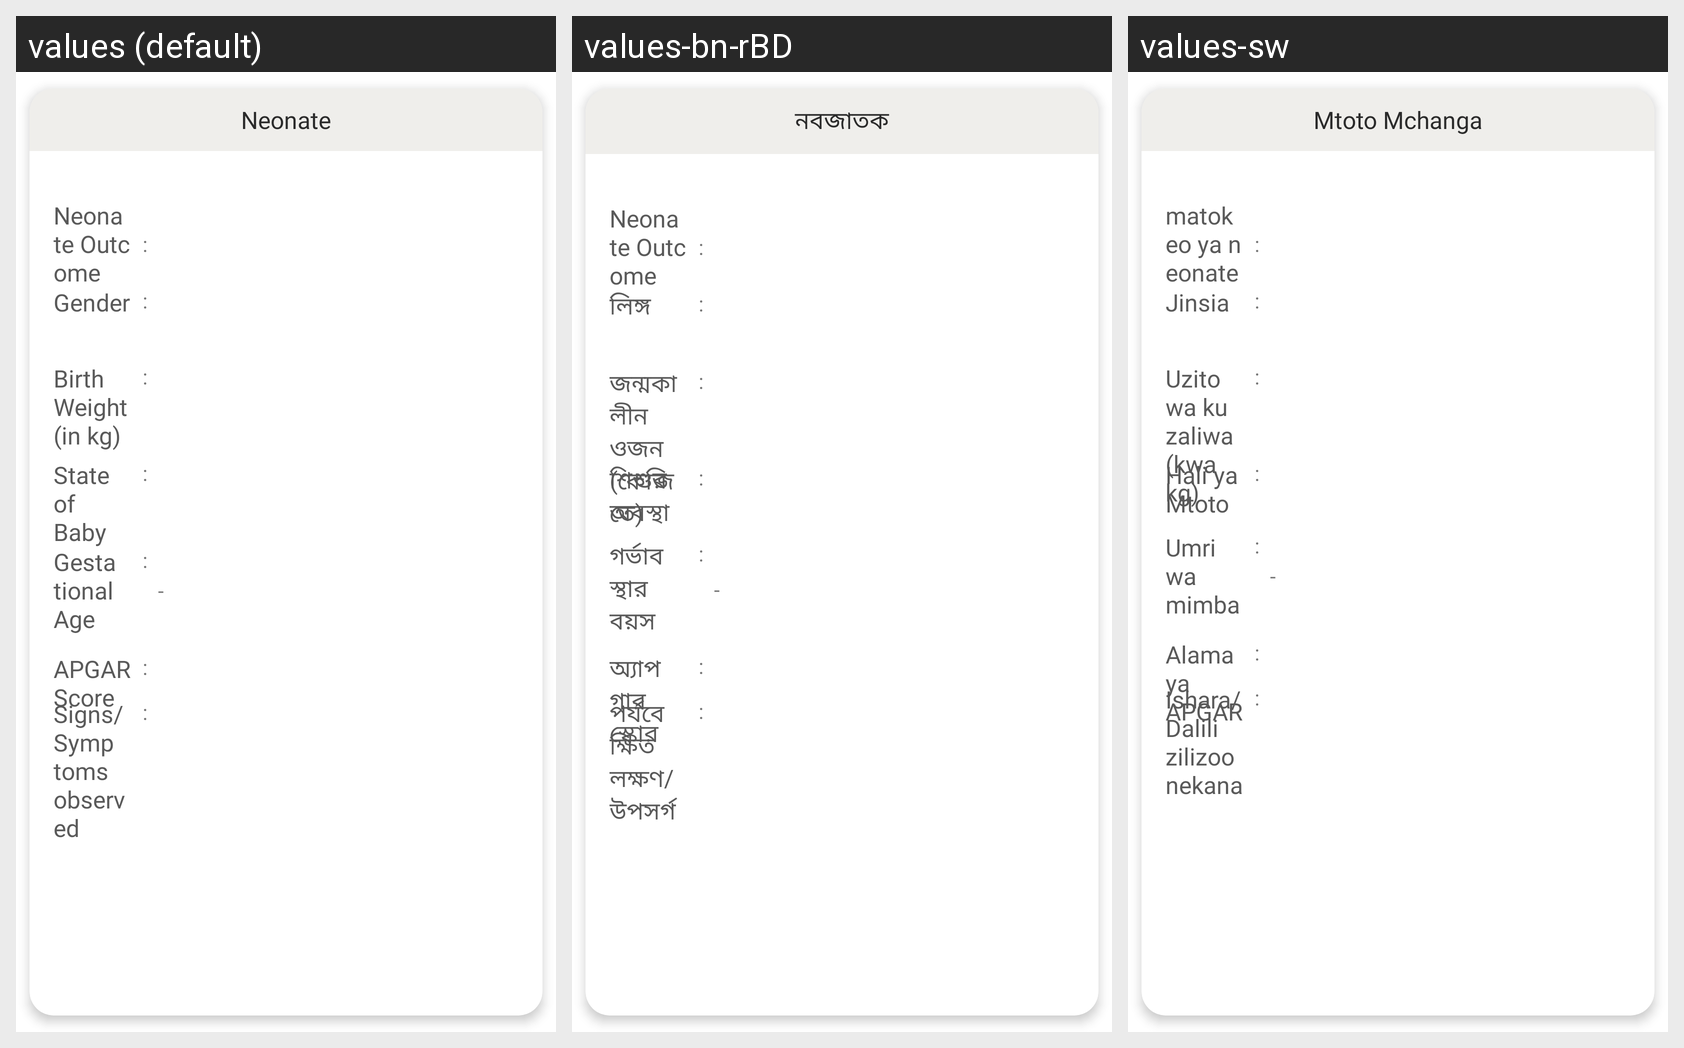

The Android screen above is rendered under several locales of the same app. Produce the string resources it draws, with the default and per-locale values.
Android screen res/layout/fragment_neonate.xml rendered under 3 locales, left to right: values (default), values-bn-rBD, values-sw. Device: Nexus 5 (rendered at 1080×1920; each locale shown at half size, 540×960, under a caption strip naming it); theme Theme.Spice_sl_mobile.
Strings drawn on this screen, with the default value and each locale's value (text and hints the layout hard-codes, and strings that could not be matched under every locale, appear in the picture but are not listed):

title_neonate
  values: Neonate
  values-bn-rBD: নবজাতক
  values-sw: Mtoto Mchanga

neonate_outcome
  values: Neonate Outcome
  values-bn-rBD: Neonate Outcome
  values-sw: matokeo ya neonate

separator_colon
  values: :
  values-bn-rBD: :
  values-sw: :  [not translated; the default value is used]

gender
  values: Gender
  values-bn-rBD: লিঙ্গ
  values-sw: Jinsia

birth_weight_in_kg
  values: Birth Weight (in kg)
  values-bn-rBD: জন্মকালীন ওজন (কেজিতে)
  values-sw: Uzito wa kuzaliwa (kwa kg)

state_of_baby
  values: State of Baby
  values-bn-rBD: শিশুর অবস্থা
  values-sw: Hali ya Mtoto

apgar_score
  values: APGAR Score
  values-bn-rBD: অ্যাপগার স্কোর
  values-sw: Alama ya APGAR

signs_symptoms_observed
  values: Signs/Symptoms observed
  values-bn-rBD: পর্যবেক্ষিত লক্ষণ/উপসর্গ
  values-sw: Ishara/Dalili zilizoonekana

gestational_age
  values: Gestational Age
  values-bn-rBD: গর্ভাবস্থার বয়স
  values-sw: Umri wa mimba

hyphen_symbol
  values: -
  values-bn-rBD: -
  values-sw: -  [not translated; the default value is used]
